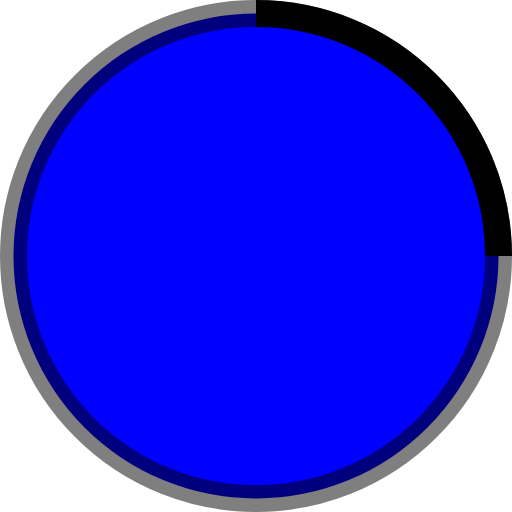
t = 0.00 s
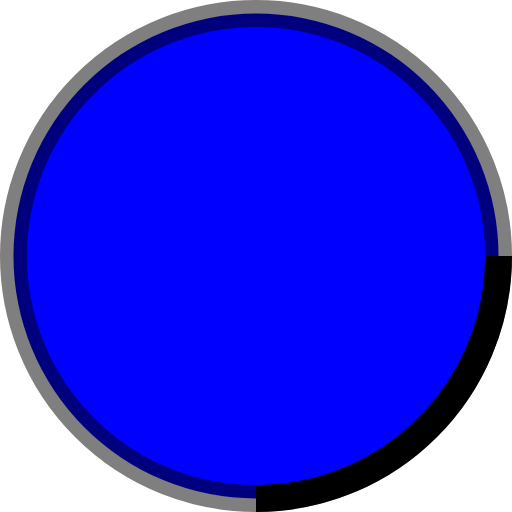
t = 0.25 s
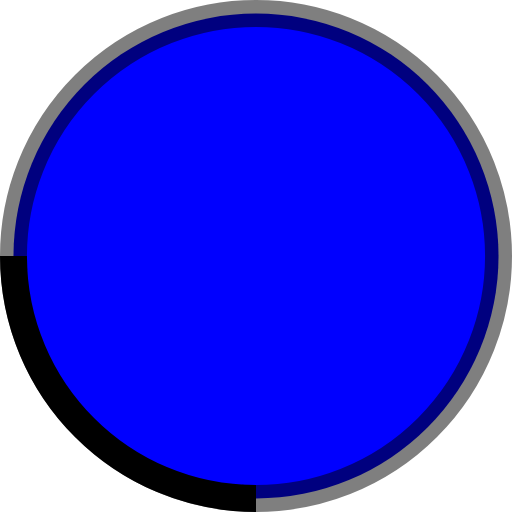
t = 0.50 s
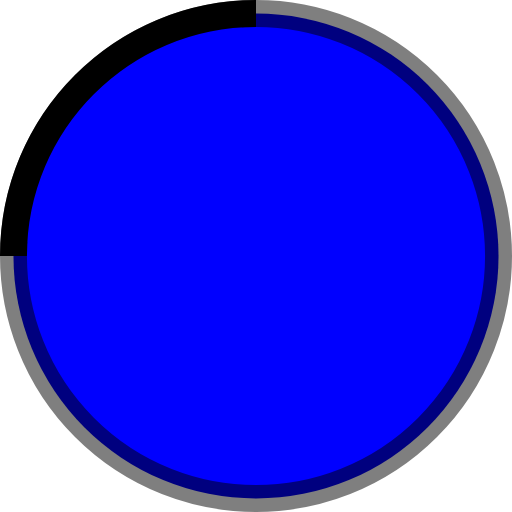
t = 0.75 s

The animated SVG that drew these frames (rendered in a browser with its animation timeline set to each time). Animation: 1 SMIL element (animateTransform=1); one cycle of 1.00 s, repeats indefinitely.

<!-- By Sam Herbert (@sherb), for everyone. More @ http://goo.gl/7AJzbL -->
<svg width="38" height="38" viewBox="0 0 38 38" xmlns="http://www.w3.org/2000/svg" stroke="#000">
    <g fill="blue" fill-rule="evenodd">
        <g transform="translate(1 1)" stroke-width="2">
            <circle stroke-opacity=".5" cx="18" cy="18" r="18"/>
            <path d="M36 18c0-9.94-8.06-18-18-18">
                <animateTransform
                    attributeName="transform"
                    type="rotate"
                    from="0 18 18"
                    to="360 18 18"
                    dur="1s"
                    repeatCount="indefinite"/>
            </path>
        </g>
    </g>
</svg>
